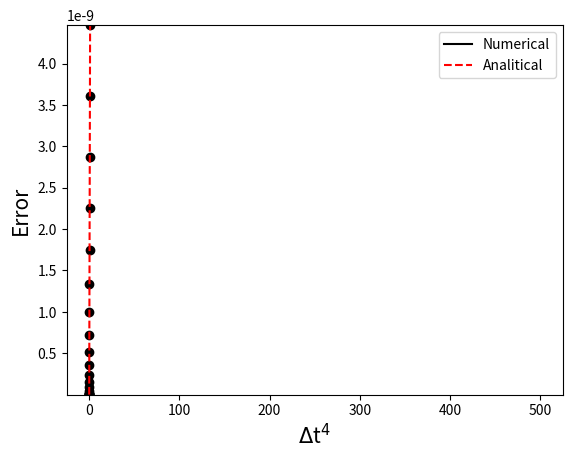

The matplotlib source for this figure:
# =============================================================================
# ERROR ANALYSIS OF THE RUNGE-KUTTA ALGORITHM
# 
# The program performs the analysis of the global truncation error
# of the Runge-Kutta algorithm for the specific (and simple) case of the 
# 'Passive Cell Membrane Model'. 
#
# Algorithm source:     https://rosettacode.org/wiki/Runge-Kutta_method
# Algorithm tests:      !pytest rk4.py
# 
# Source for the model: INGALLS, 'Mathematical Modeling in Systems Biology',
#                       The MIT Press (2013)
# 
# =============================================================================

import numpy as np
import matplotlib.pyplot as plt    

""" Runge-Kutta algorithm """
def RK4(f, dt, y0, t0, Nstep):
    y = np.zeros(Nstep+1); t = np.zeros(Nstep+1)
    t[0] = t0; y[0] = y0
    for i in range(0,Nstep):
        dy1 = dt*f(t, y)
        dy2 = dt*f(t+0.5*dt, y+0.5*dy1)
        dy3 = dt*f(t+0.5*dt, y+0.5*dy2)
        dy4 = dt*f(t+dt,     y+dy3)
        
        y[i+1] = y[i] + (dy1[i] + 2*dy2[i] + 2*dy3[i] + dy4[i])/6
        t[i+1] = t[i] + dt
    return t,y 

# %%

""" PASSIVE CELL MEMBRANE MODEL """
g = 0.0144; C = 0.98; E = -93.6; 
dt = 0.1; v0 = -60.0; t0 = 0.0; Nstep = 5000

def single_ion(t,y):
    return g/C*(E-y)  

def solution(t):
    return E - np.exp(-g/C*t)*(E-v0)

time, voltage = RK4(single_ion, dt, y0=v0, t0=t0, Nstep=Nstep) 
    
plt.plot(time, voltage, label='Numerical', c='black')
plt.plot(time, solution(time), 'r--', label='Analitical')  
plt.xlabel('Time [ms]', fontsize=15)
plt.ylabel(' Membrane Voltage [mV]', fontsize=15) 
plt.legend()     

# %%

""" ERROR ANALYSIS OF THE RUNGE KUTTA ALGORITHM
    The global truncation error should go ad dt^4 """
""" We calculate the Global Truncation Error """
total_time = 100.0
time_steps = np.linspace(0.01,1.0,20)
Nsteps = np.round(total_time/time_steps)
Nsteps = Nsteps.astype(np.int64)
error = np.zeros(len(time_steps))

for i in range(0, len(time_steps)):
    time, voltage = RK4(single_ion, dt=time_steps[i],
                        y0=v0, t0=t0, Nstep=Nsteps[i])
    error[i] = np.abs(solution(time[-1])-voltage[-1])  
# %%
""" Linear Fit of Error vs dt^4 """
dt4 = np.power(time_steps, 4)    
coef = np.polyfit(dt4, error, 1)
poly = np.poly1d(coef)
# %%
""" Visualization of the results """
xx = np.linspace(min(dt4),max(dt4))
plt.scatter(dt4, error, c='black')
plt.plot(xx, poly(xx), 'r--')
plt.ylim(min(error),max(error))
plt.xlabel('$\Delta$t$^4$', fontsize=15)
plt.ylabel('Error', fontsize=15)

# %%